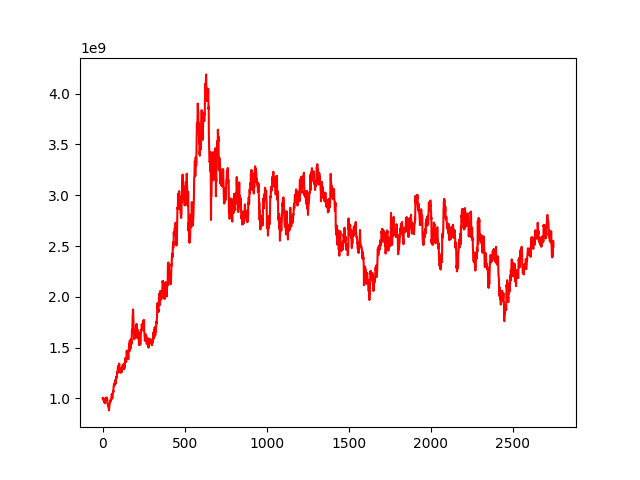

Source data for this figure (header and first rows):
, 0
0, 1000000000
1, 999884900
2, 1001710161
3, 1006436707
4, 998747453
5, 991659914
6, 982302581
7, 981194424
8, 987477721
9, 963629120
10, 972570260
11, 982527119
12, 969814934
13, 959681723
14, 962055902
15, 952562359
16, 987378116
17, 1002244165
18, 994602369
19, 982585897
20, 985272955
21, 1000253412
22, 989324484
23, 1007419499
24, 998151416
25, 1005938462
26, 988398446
27, 984530244
28, 990823163
29, 981651527
30, 953083205
31, 948030074
32, 945514471
33, 930338715
34, 943116654
35, 926974801
36, 919614892
37, 922461638
38, 904905036
39, 881458590
40, 901409086
41, 913117539
42, 925038605
43, 932921419
44, 946157326
45, 953272738
46, 972355161
47, 975335019
48, 965549269
49, 977005087
50, 988838871
51, 986935354
52, 982523778
53, 989667829
54, 1016098590
55, 1032268510
56, 1031570696
57, 1044335074
58, 1033792599
59, 998898797
... 2,689 more rows
